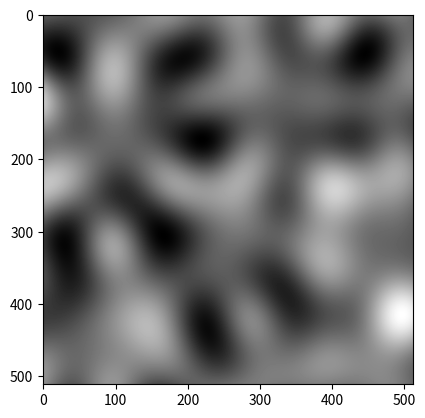

This chart was generated by the following Python code:
import numpy as np
import matplotlib.pyplot as plt


def generateSingleSinusoid(img_size, angle, ncycles, phase):
    angle = np.radians(angle)
    sinepath = (np.linspace(0, 2, img_size))[:,np.newaxis].repeat(img_size,axis=1)
    sinusoid = (sinepath*np.sin(angle) + sinepath.T*np.cos(angle)) * ncycles * np.pi # number of cycles
    sinusoid = np.sin(sinusoid + phase)
    return sinusoid

def generateMultipleSinusoid(img_size, ncycles, R):
    patchs = []
    angles = [0, 30, 60, 90, 120, 150]
    phases = [0, np.pi / 2]
    for angle in angles:
        for phase in phases:
            img = generateSingleSinusoid(img_size, angle, ncycles, phase)
            patchs.append(img)
    sum = R[0] * patchs[0]
    for i in range(1,12):
        sum += R[i] * patchs[i]
    sum = sum/12
    return sum

img_size = 512
ncycles = 1
scale = 5
img = np.zeros((img_size,img_size))

for i in range(scale):
    R = [np.random.uniform(low=-1.0, high=1.0) for j in range(12)]
    img += generateMultipleSinusoid(img_size, (i+1)*ncycles, R)

img = img - img.min()
img = (img/img.max())*2
img = img - 1

plt.imshow(img, cmap='gray')
plt.show()